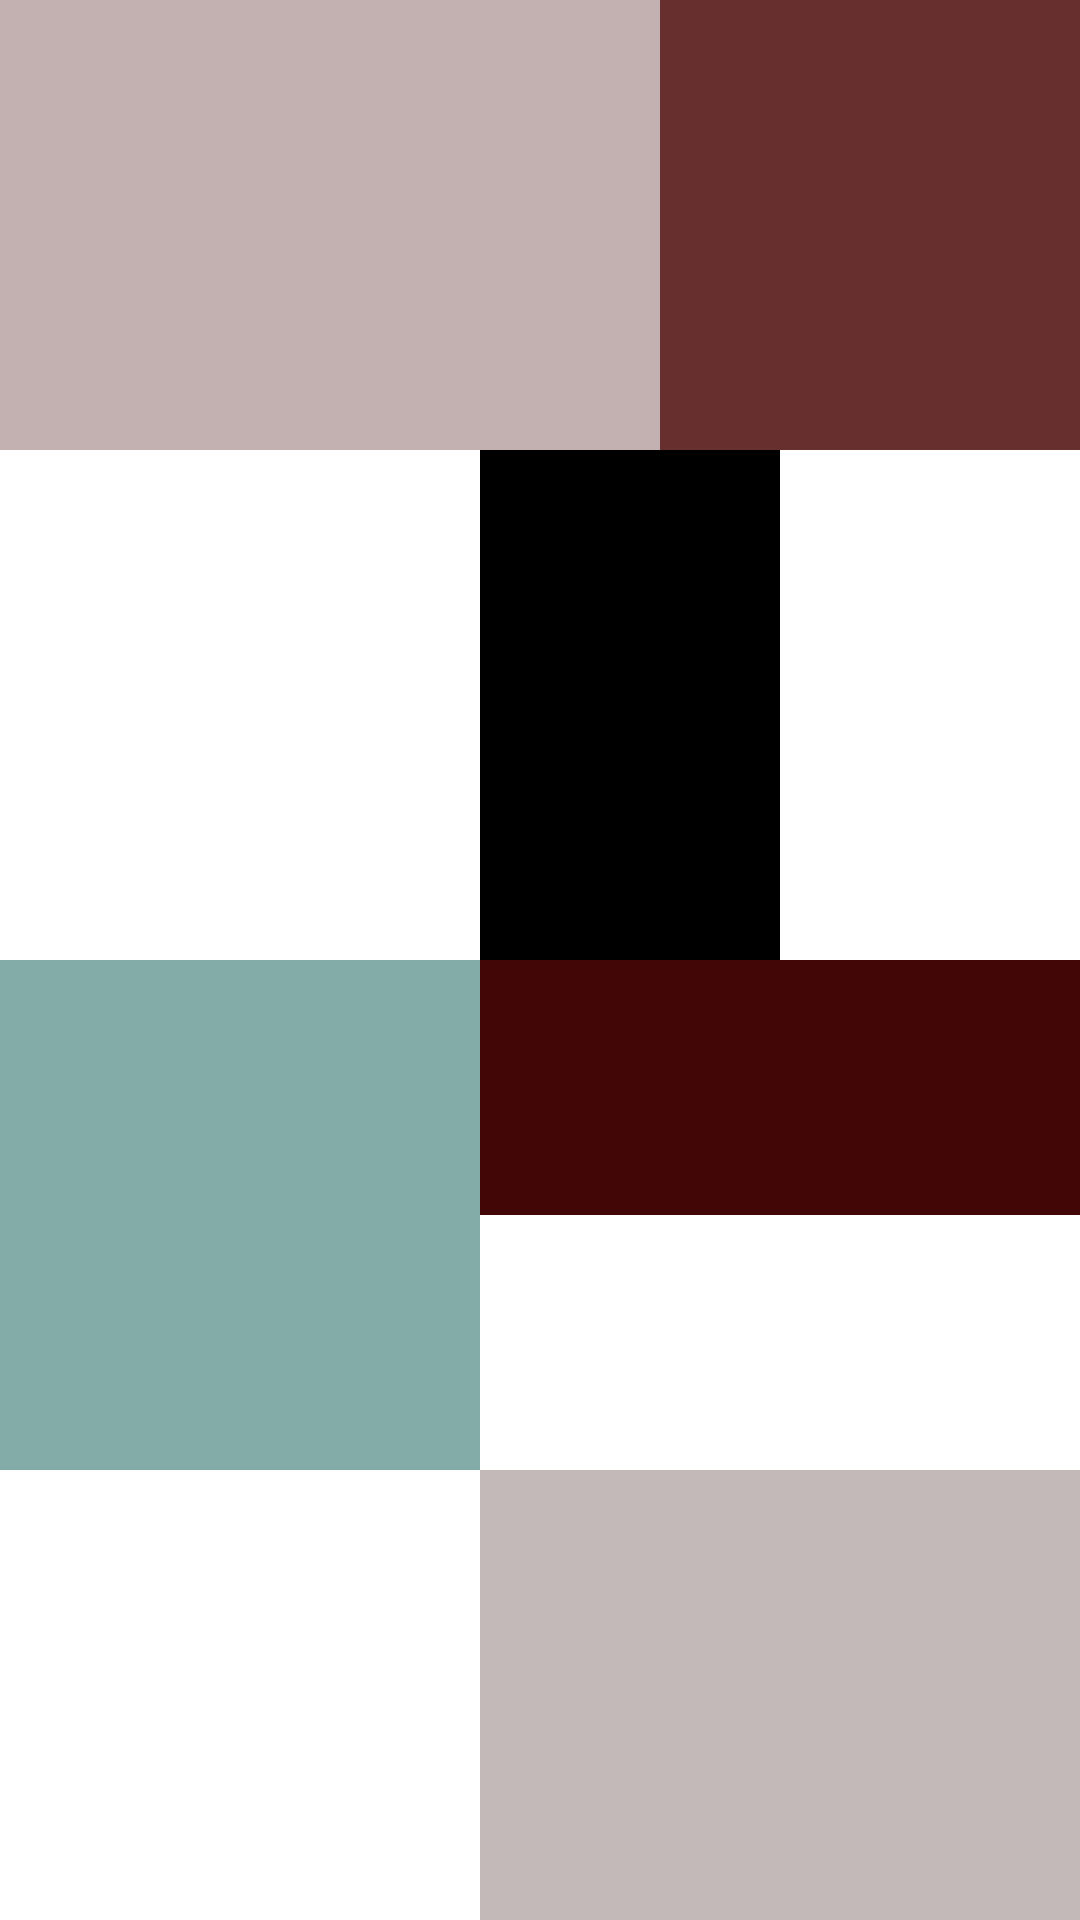

Produce the Android XML layout that renders to this screen, including the resource entries it uses.
<!-- AndroidManifest.xml: application theme Theme.BTVN2 -->
<!-- res/layout/relative_layout3.xml -->
<?xml version="1.0" encoding="utf-8"?>
<RelativeLayout xmlns:android="http://schemas.android.com/apk/res/android"
    android:layout_width="match_parent"
    android:layout_height="match_parent">

    <View
        android:id="@+id/view1"
        android:layout_width="220dp"
        android:layout_height="150dp"
        android:background="#C3B1B1">

    </View>

    <View
        android:id="@+id/view2"
        android:layout_width="0dp"
        android:layout_height="150dp"
        android:layout_alignParentRight="true"
        android:layout_toRightOf="@id/view1"
        android:background="#682F2F">

    </View>

    <View
        android:id="@+id/view"
        android:layout_width="160dp"
        android:layout_height="170dp"
        android:layout_below="@id/view1"
        android:layout_alignParentLeft="true">

    </View>
    <View
        android:id="@+id/view3"
        android:layout_width="100dp"
        android:layout_height="170dp"
        android:layout_below="@id/view1"
        android:layout_toRightOf="@id/view"
        android:background="@color/black">

    </View>
    <View
        android:id="@+id/view4"
        android:layout_width="0dp"
        android:layout_height="170dp"
        android:layout_below="@id/view3"
        android:layout_alignParentLeft="true"
        android:layout_toLeftOf="@id/view3"
        android:background="#83ACA8">

    </View>
    <View
        android:id="@+id/view5"
        android:layout_width="0dp"
        android:layout_height="85dp"
        android:layout_toRightOf="@id/view4"
        android:layout_alignParentRight="true"
        android:layout_below="@id/view3"
        android:background="#420606"
        >

    </View>
    <View
        android:id="@+id/view6"
        android:layout_width="0dp"
        android:layout_height="0dp"
        android:layout_below="@id/view4"
        android:layout_alignParentRight="true"
        android:layout_toRightOf="@id/view4"
        android:layout_alignParentBottom="true"
        android:background="#C3B9B9"

        >

    </View>
</RelativeLayout>
<!-- resources referenced by this layout -->
<resources>
  <style name="Theme.BTVN2" parent="Theme.MaterialComponents.DayNight.DarkActionBar">
          
          <item name="colorPrimary">@color/purple_500</item>
          <item name="colorPrimaryVariant">@color/purple_700</item>
          <item name="colorOnPrimary">@color/white</item>
          
          <item name="colorSecondary">@color/teal_200</item>
          <item name="colorSecondaryVariant">@color/teal_700</item>
          <item name="colorOnSecondary">@color/black</item>
          
          <item name="android:statusBarColor" tools:targetApi="l">?attr/colorPrimaryVariant</item>
          
      </style>
  <!-- not gathered from this repository: default colours our renderer supplied (Android Studio template values) -->
  <color name="purple_500">#FF6200EE</color>
  <color name="purple_700">#FF3700B3</color>
  <color name="teal_200">#FF03DAC5</color>
  <color name="teal_700">#FF018786</color>
  <color name="black">#FF000000</color>
  <color name="white">#FFFFFFFF</color>
</resources>
